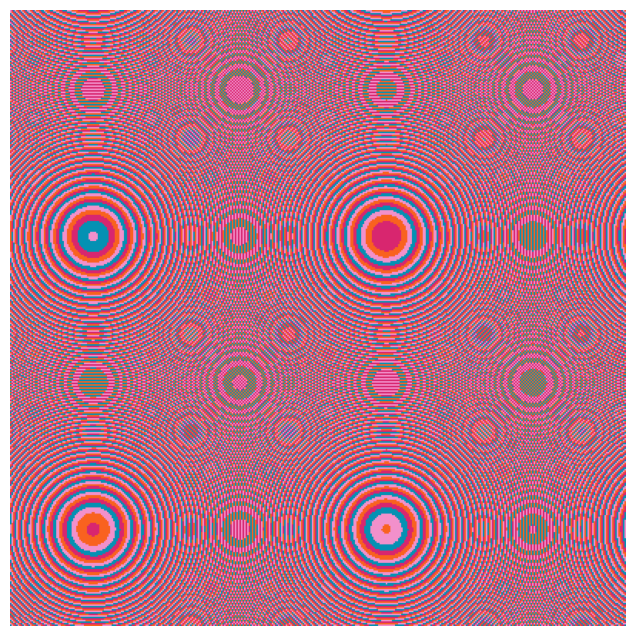

Write Python code to recreate this figure.
import numpy as np
import matplotlib.pyplot as plt
import random

# Constants
WIDTH, HEIGHT = 400, 400  # Grid resolution
CORNER_A = -15  # Lower-left corner
CORNER_B = -25  # Lower-right corner
SIDE = 41  # Side length of the square grid
NUM_COLORS = 4  # Number of distinct colors

def compute_wallpaper(corner_a, corner_b, side, width, height, num_colors):
    """Compute a pattern based on squared sums with multiple colors."""
    image = np.zeros((height, width, 3), dtype=np.uint8)  # RGB Image
    colors = []
    for _ in range(num_colors):
        colors.append([random.randint(1, 255), random.randint(1, 255), random.randint(1, 255)])

    for i in range(height):
        for j in range(width):
            x = corner_a + (side * i / width)
            y = corner_b + (side * j / height)
            z = x**2 + y**2
            c = int(z)

            color_index = c % num_colors  # Use modulo to cycle through colors
            image[i, j] = colors[color_index]

    return image

def plot_wallpaper(image, corner_a, side, corner_b):
    """Plot the generated wallpaper pattern."""
    plt.figure(figsize=(8, 8))
    plt.imshow(image, extent=[corner_a, corner_a + side, corner_b, corner_b + side])
    plt.axis('off')
    plt.show()

def main():
    """Main function to execute the wallpaper generation."""
    image = compute_wallpaper(CORNER_A, CORNER_B, SIDE, WIDTH, HEIGHT, NUM_COLORS)
    plot_wallpaper(image, CORNER_A, SIDE, CORNER_B)

if __name__ == "__main__":
    main()

